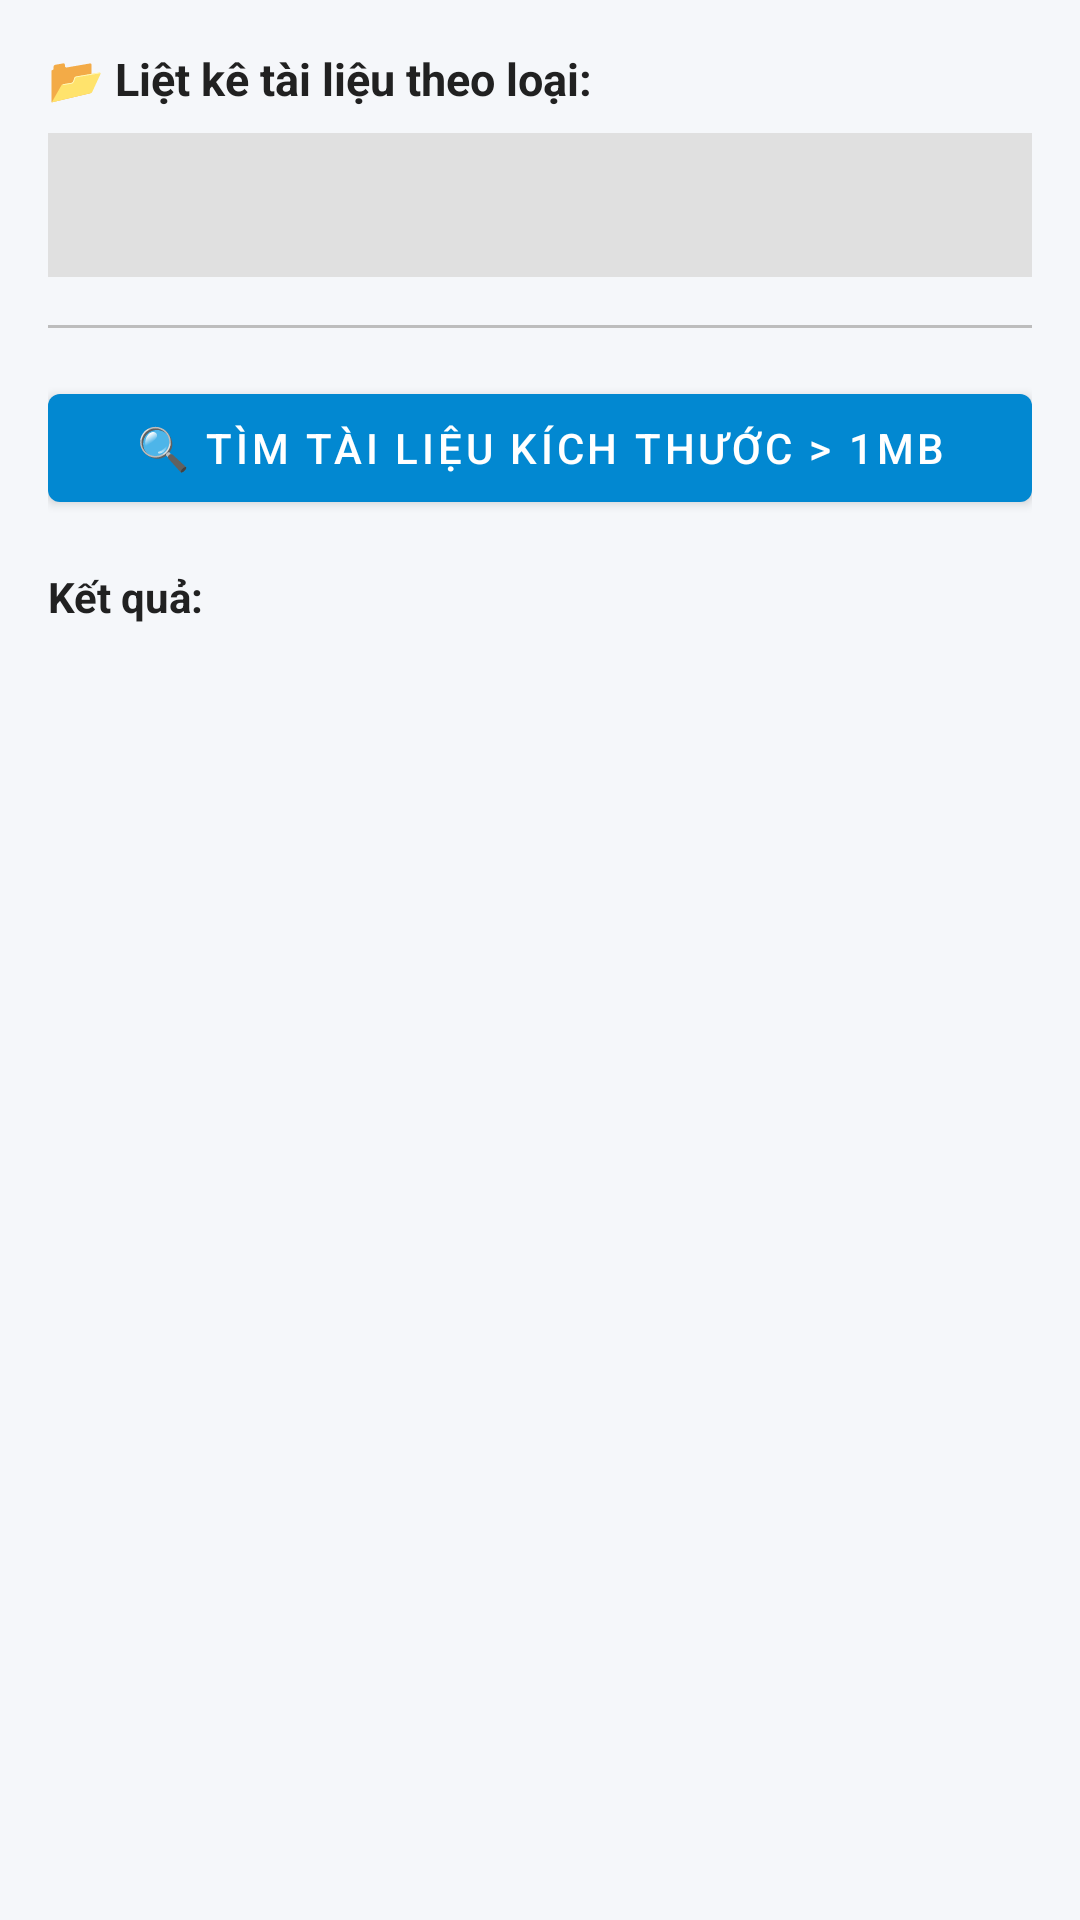

This screen was rendered from an Android layout file. Write that file and the resources it references.
<!-- AndroidManifest.xml: application theme Theme.BTLMAD -->
<!-- res/layout/fragment_report.xml -->
<?xml version="1.0" encoding="utf-8"?>
<androidx.constraintlayout.widget.ConstraintLayout xmlns:android="http://schemas.android.com/apk/res/android"
    xmlns:app="http://schemas.android.com/apk/res-auto"
    android:layout_width="match_parent"
    android:layout_height="match_parent"
    android:background="@color/backgroundColor"
    android:padding="16dp">

    <TextView
        android:id="@+id/tvLabelByType"
        android:layout_width="match_parent"
        android:layout_height="wrap_content"
        android:text="📂 Liệt kê tài liệu theo loại:"
        android:textColor="@color/textPrimary"
        android:textStyle="bold"
        android:textSize="15sp"
        app:layout_constraintTop_toTopOf="parent" />

    <Spinner
        android:id="@+id/spinnerTypeReport"
        android:layout_width="match_parent"
        android:layout_height="48dp"
        android:layout_marginTop="8dp"
        android:background="#E0E0E0"
        app:layout_constraintTop_toBottomOf="@id/tvLabelByType" />

    <View
        android:id="@+id/divider"
        android:layout_width="match_parent"
        android:layout_height="1dp"
        android:background="#BDBDBD"
        android:layout_marginTop="16dp"
        app:layout_constraintTop_toBottomOf="@id/spinnerTypeReport" />

    <com.google.android.material.button.MaterialButton
        android:id="@+id/btnLargeFiles"
        android:layout_width="match_parent"
        android:layout_height="wrap_content"
        android:text="🔍 Tìm tài liệu kích thước &gt; 1MB"
        android:layout_marginTop="16dp"
        app:layout_constraintTop_toBottomOf="@id/divider" />

    <TextView
        android:id="@+id/tvResultLabel"
        android:layout_width="match_parent"
        android:layout_height="wrap_content"
        android:layout_marginTop="16dp"
        android:text="Kết quả:"
        android:textColor="@color/textPrimary"
        android:textStyle="bold"
        app:layout_constraintTop_toBottomOf="@id/btnLargeFiles" />

    <androidx.recyclerview.widget.RecyclerView
        android:id="@+id/recyclerViewReport"
        android:layout_width="match_parent"
        android:layout_height="0dp"
        android:layout_marginTop="8dp"
        app:layout_constraintTop_toBottomOf="@id/tvResultLabel"
        app:layout_constraintBottom_toBottomOf="parent" />

</androidx.constraintlayout.widget.ConstraintLayout>
<!-- resources referenced by this layout -->
<resources>
  <color name="backgroundColor">#F5F7FA</color>
  <color name="textPrimary">#212121</color>
  <style name="Theme.BTLMAD" parent="Theme.MaterialComponents.Light.NoActionBar">
          
          <item name="colorPrimary">@color/primaryColor</item>
          <item name="colorPrimaryVariant">@color/primaryDarkColor</item>
          <item name="colorOnPrimary">@color/primaryTextColor</item>
          
          <item name="colorSecondary">@color/secondaryColor</item>
          <item name="colorSecondaryVariant">@color/secondaryDarkColor</item>
          <item name="colorOnSecondary">@color/secondaryTextColor</item>
          
          <item name="android:statusBarColor" tools:targetApi="l">?attr/colorPrimaryVariant</item>
          
          <item name="android:windowBackground">@color/backgroundColor</item>
          <item name="bottomNavigationStyle">@style/Widget.MaterialComponents.BottomNavigationView.PrimarySurface</item>
      </style>
  <color name="primaryColor">#0288D1</color>
  <color name="primaryDarkColor">#005b9f</color>
  <color name="primaryTextColor">#ffffff</color>
  <color name="secondaryColor">#03A9F4</color>
  <color name="secondaryDarkColor">#007ac1</color>
  <color name="secondaryTextColor">#000000</color>
</resources>
